Run: headless pygame with SDL's dummy video driver; simulated clock (each Clock.tick advances the game by its frame time, no real sleeping); random seed 0; keys injected as events and as key.get_pressed() state; no mouse input.
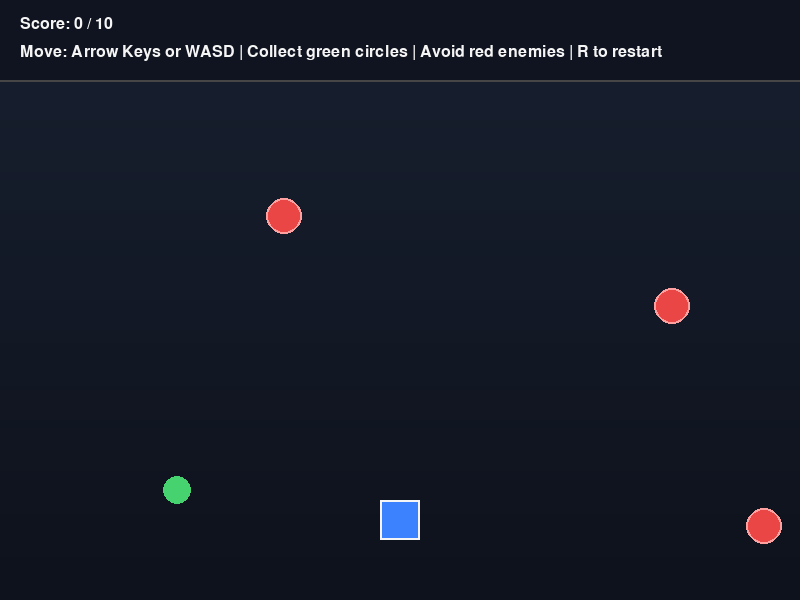
Frame 1 of 4 · flips 1–60 · no input
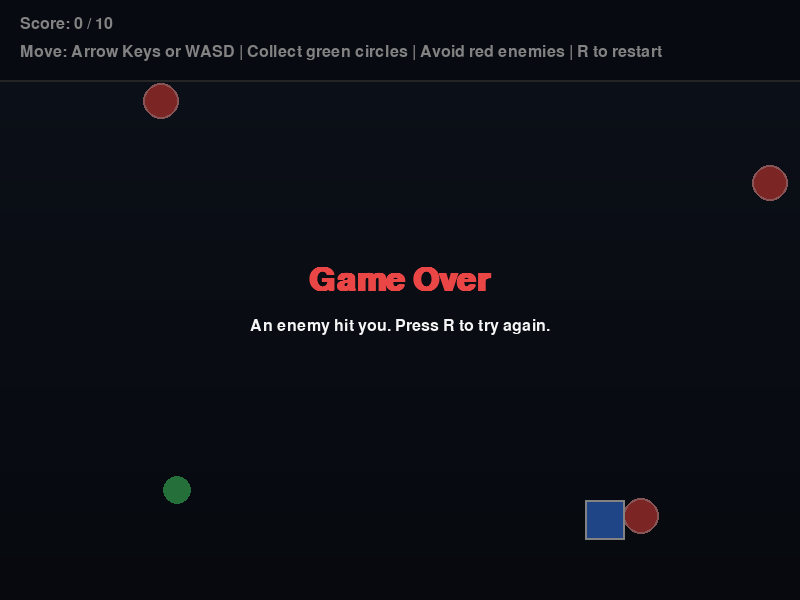
Frame 2 of 4 · flips 61–180 · tapped SPACE, RETURN · held RIGHT (→), D
Frame 3 of 4 · flips 181–300 · held DOWN (↓), S · screen unchanged from frame 2, image omitted
Frame 4 of 4 · flips 301–420 · held LEFT (←), A, UP (↑), W · screen unchanged from frame 3, image omitted

The pygame program that drew these frames:

import random
import sys

try:
    import pygame
except ModuleNotFoundError:
    print("This game needs Pygame installed. Try: C:/Users/xtyledan/.local/bin/python3.14.exe -m pip install pygame")
    raise SystemExit(1)


# -----------------------------
# Game setup and constants
# -----------------------------
WIDTH = 800
HEIGHT = 600
HUD_HEIGHT = 80
PLAY_AREA_TOP = HUD_HEIGHT
FPS = 60

WHITE = (245, 245, 245)
BLACK = (20, 20, 20)
BLUE = (60, 130, 255)
GREEN = (70, 210, 110)
RED = (235, 70, 70)
YELLOW = (240, 210, 70)
GRAY = (70, 70, 70)
BG_TOP = (24, 32, 48)
BG_BOTTOM = (14, 18, 28)

PLAYER_SIZE = 40
PLAYER_SPEED = 5
COLLECTIBLE_RADIUS = 14
ENEMY_RADIUS = 18
WIN_SCORE = 10


def clamp(value, minimum, maximum):
    return max(minimum, min(value, maximum))


def circle_rect_collision(circle_x, circle_y, radius, rect):
    """Check whether a circle and rectangle overlap."""
    closest_x = clamp(circle_x, rect.left, rect.right)
    closest_y = clamp(circle_y, rect.top, rect.bottom)
    dx = circle_x - closest_x
    dy = circle_y - closest_y
    return dx * dx + dy * dy <= radius * radius


def draw_vertical_gradient(surface, top_color, bottom_color):
    """Draw a simple background gradient using lines."""
    for y in range(surface.get_height()):
        blend = y / max(1, surface.get_height() - 1)
        color = (
            int(top_color[0] + (bottom_color[0] - top_color[0]) * blend),
            int(top_color[1] + (bottom_color[1] - top_color[1]) * blend),
            int(top_color[2] + (bottom_color[2] - top_color[2]) * blend),
        )
        pygame.draw.line(surface, color, (0, y), (surface.get_width(), y))


def make_enemy(screen_rect):
    """Create one bouncing enemy with a random direction and speed."""
    spawn_x = random.randint(PLAY_AREA_TOP + ENEMY_RADIUS, screen_rect.width - ENEMY_RADIUS)
    spawn_y = random.randint(PLAY_AREA_TOP + ENEMY_RADIUS, screen_rect.height - ENEMY_RADIUS)

    direction_x = random.choice([-1, 1])
    direction_y = random.choice([-1, 1])
    speed = random.randint(2, 4)

    return {
        "x": float(spawn_x),
        "y": float(spawn_y),
        "vx": direction_x * speed,
        "vy": direction_y * speed,
        "radius": ENEMY_RADIUS,
    }


def spawn_collectible(player_rect, enemies, screen_rect):
    """Place the collectible somewhere safe and away from the player and enemies."""
    for _ in range(500):
        x = random.randint(COLLECTIBLE_RADIUS + 20, screen_rect.width - COLLECTIBLE_RADIUS - 20)
        y = random.randint(PLAY_AREA_TOP + COLLECTIBLE_RADIUS + 10, screen_rect.height - COLLECTIBLE_RADIUS - 20)

        collectible_rect = pygame.Rect(
            x - COLLECTIBLE_RADIUS,
            y - COLLECTIBLE_RADIUS,
            COLLECTIBLE_RADIUS * 2,
            COLLECTIBLE_RADIUS * 2,
        )

        if collectible_rect.colliderect(player_rect.inflate(40, 40)):
            continue

        too_close = False
        for enemy in enemies:
            dx = x - enemy["x"]
            dy = y - enemy["y"]
            min_distance = COLLECTIBLE_RADIUS + enemy["radius"] + 30
            if dx * dx + dy * dy < min_distance * min_distance:
                too_close = True
                break

        if not too_close:
            return [x, y]

    # Fallback if the loop somehow cannot find a perfect spot.
    return [screen_rect.centerx, screen_rect.centery]


def reset_game(screen_rect):
    """Reset every gameplay variable to a fresh state."""
    player = pygame.Rect(0, 0, PLAYER_SIZE, PLAYER_SIZE)
    player.center = (screen_rect.centerx, screen_rect.bottom - 80)

    enemies = [make_enemy(screen_rect), make_enemy(screen_rect), make_enemy(screen_rect)]
    collectible = spawn_collectible(player, enemies, screen_rect)

    return {
        "player": player,
        "enemies": enemies,
        "collectible": collectible,
        "score": 0,
        "state": "playing",
        "enemy_speed_bonus": 0,
    }


def main():
    pygame.init()
    pygame.display.set_caption("Dodge and Collect")

    screen = pygame.display.set_mode((WIDTH, HEIGHT))
    screen_rect = screen.get_rect()
    clock = pygame.time.Clock()
    font = pygame.font.SysFont("arial", 24)
    big_font = pygame.font.SysFont("arial", 48, bold=True)

    game = reset_game(screen_rect)

    running = True
    while running:
        dt = clock.tick(FPS)

        for event in pygame.event.get():
            if event.type == pygame.QUIT:
                running = False
            elif event.type == pygame.KEYDOWN:
                if event.key == pygame.K_ESCAPE:
                    running = False
                elif event.key == pygame.K_r and game["state"] != "playing":
                    game = reset_game(screen_rect)

        keys = pygame.key.get_pressed()

        # Player movement only happens while the game is active.
        if game["state"] == "playing":
            move_x = 0
            move_y = 0

            if keys[pygame.K_LEFT] or keys[pygame.K_a]:
                move_x -= PLAYER_SPEED
            if keys[pygame.K_RIGHT] or keys[pygame.K_d]:
                move_x += PLAYER_SPEED
            if keys[pygame.K_UP] or keys[pygame.K_w]:
                move_y -= PLAYER_SPEED
            if keys[pygame.K_DOWN] or keys[pygame.K_s]:
                move_y += PLAYER_SPEED

            game["player"].x += move_x
            game["player"].y += move_y

            # Keep the player inside the play area.
            game["player"].left = clamp(game["player"].left, 0, WIDTH - PLAYER_SIZE)
            game["player"].top = clamp(game["player"].top, PLAY_AREA_TOP, HEIGHT - PLAYER_SIZE)

            # Collect the green circle for points.
            collectible_x, collectible_y = game["collectible"]
            player_center_x = game["player"].centerx
            player_center_y = game["player"].centery
            dx = player_center_x - collectible_x
            dy = player_center_y - collectible_y
            collection_distance = (PLAYER_SIZE // 2) + COLLECTIBLE_RADIUS

            if dx * dx + dy * dy <= collection_distance * collection_distance:
                game["score"] += 1

                # Small difficulty ramp: enemies speed up as the score rises.
                if game["score"] % 3 == 0:
                    game["enemy_speed_bonus"] += 1

                if game["score"] >= WIN_SCORE:
                    game["state"] = "won"
                else:
                    game["collectible"] = spawn_collectible(game["player"], game["enemies"], screen_rect)

            # Move enemies and bounce them off the walls.
            for enemy in game["enemies"]:
                enemy["x"] += enemy["vx"] + (1 if enemy["vx"] > 0 else -1) * 0.1 * game["enemy_speed_bonus"]
                enemy["y"] += enemy["vy"] + (1 if enemy["vy"] > 0 else -1) * 0.1 * game["enemy_speed_bonus"]

                if enemy["x"] - enemy["radius"] <= 0:
                    enemy["x"] = enemy["radius"]
                    enemy["vx"] *= -1
                elif enemy["x"] + enemy["radius"] >= WIDTH:
                    enemy["x"] = WIDTH - enemy["radius"]
                    enemy["vx"] *= -1

                if enemy["y"] - enemy["radius"] <= PLAY_AREA_TOP:
                    enemy["y"] = PLAY_AREA_TOP + enemy["radius"]
                    enemy["vy"] *= -1
                elif enemy["y"] + enemy["radius"] >= HEIGHT:
                    enemy["y"] = HEIGHT - enemy["radius"]
                    enemy["vy"] *= -1

                if circle_rect_collision(enemy["x"], enemy["y"], enemy["radius"], game["player"]):
                    game["state"] = "lost"

        # -----------------------------
        # Drawing
        # -----------------------------
        draw_vertical_gradient(screen, BG_TOP, BG_BOTTOM)

        # HUD bar at the top.
        pygame.draw.rect(screen, (16, 20, 32), (0, 0, WIDTH, HUD_HEIGHT))
        pygame.draw.line(screen, GRAY, (0, HUD_HEIGHT), (WIDTH, HUD_HEIGHT), 2)

        score_text = font.render(f"Score: {game['score']} / {WIN_SCORE}", True, WHITE)
        instructions_text = font.render("Move: Arrow Keys or WASD | Collect green circles | Avoid red enemies | R to restart", True, WHITE)
        screen.blit(score_text, (20, 16))
        screen.blit(instructions_text, (20, 44))

        # Draw the collectible and enemies.
        pygame.draw.circle(screen, GREEN, game["collectible"], COLLECTIBLE_RADIUS)

        for enemy in game["enemies"]:
            pygame.draw.circle(screen, RED, (int(enemy["x"]), int(enemy["y"])), enemy["radius"])
            pygame.draw.circle(screen, (255, 160, 160), (int(enemy["x"]), int(enemy["y"])), enemy["radius"], 2)

        # Draw the player as a blue square.
        pygame.draw.rect(screen, BLUE, game["player"])
        pygame.draw.rect(screen, WHITE, game["player"], 2)

        # Center message for win/loss states.
        if game["state"] in {"won", "lost"}:
            overlay = pygame.Surface((WIDTH, HEIGHT), pygame.SRCALPHA)
            overlay.fill((0, 0, 0, 120))
            screen.blit(overlay, (0, 0))

            if game["state"] == "won":
                title = "You Win!"
                message = "You reached 10 points. Press R to play again."
                title_color = YELLOW
            else:
                title = "Game Over"
                message = "An enemy hit you. Press R to try again."
                title_color = RED

            title_surface = big_font.render(title, True, title_color)
            message_surface = font.render(message, True, WHITE)

            title_rect = title_surface.get_rect(center=(WIDTH // 2, HEIGHT // 2 - 20))
            message_rect = message_surface.get_rect(center=(WIDTH // 2, HEIGHT // 2 + 26))
            screen.blit(title_surface, title_rect)
            screen.blit(message_surface, message_rect)

        pygame.display.flip()

    pygame.quit()
    sys.exit()


if __name__ == "__main__":
    main()
